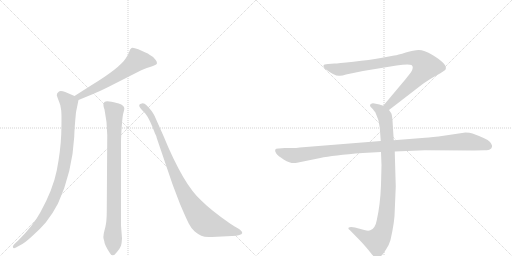
t = 0.00 s
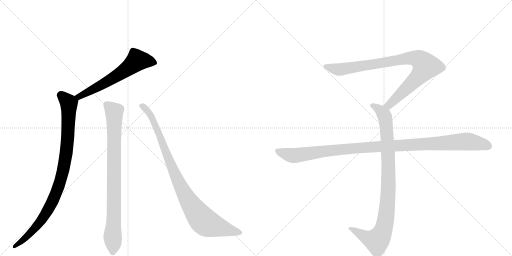
t = 1.38 s
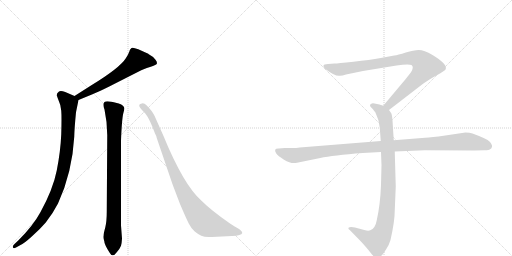
t = 2.75 s
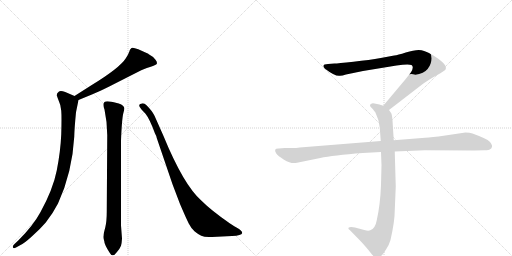
t = 4.13 s
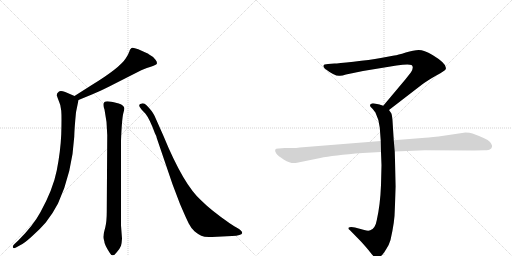
t = 5.51 s
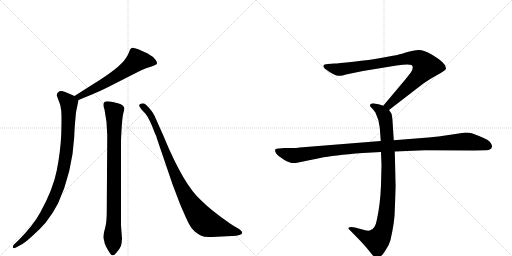
t = 6.88 s

The animated SVG that drew these frames (rendered in a browser with its animation timeline set to each time). Animation: 7 CSS @keyframes rules; one cycle of 6.88 s.

<svg version="1.1" viewBox="0 0 2048 1024" xmlns="http://www.w3.org/2000/svg">
  <g stroke="lightgray" stroke-dasharray="1,1" stroke-width="1" transform="scale(4, 4)">
    <line x1="0" y1="0" x2="256" y2="256"></line>
    <line x1="256" y1="0" x2="0" y2="256"></line>
    <line x1="128" y1="0" x2="128" y2="256"></line>
    <line x1="0" y1="128" x2="256" y2="128"></line>
    <line x1="256" y1="0" x2="512" y2="256"></line>
    <line x1="512" y1="0" x2="256" y2="256"></line>
    <line x1="384" y1="0" x2="384" y2="256"></line>
    <line x1="256" y1="128" x2="512" y2="128"></line>
  </g>
<g transform="scale(1, -1) translate(0, -850)">
   <style type="text/css">
    @keyframes keyframes0 {
      from {
       stroke: black;
       stroke-dashoffset: 610;
       stroke-width: 128;
       }
       67% {
       animation-timing-function: step-end;
       stroke: black;
       stroke-dashoffset: 0;
       stroke-width: 128;
       }
       to {
       stroke: black;
       stroke-width: 1024;
       }
       }
       #make-me-a-hanzi-animation-0 {
         animation: keyframes0 0.746419s both;
         animation-delay: 0.000000s;
         animation-timing-function: linear;
       }
    @keyframes keyframes1 {
      from {
       stroke: black;
       stroke-dashoffset: 942;
       stroke-width: 128;
       }
       75% {
       animation-timing-function: step-end;
       stroke: black;
       stroke-dashoffset: 0;
       stroke-width: 128;
       }
       to {
       stroke: black;
       stroke-width: 1024;
       }
       }
       #make-me-a-hanzi-animation-1 {
         animation: keyframes1 1.016602s both;
         animation-delay: 0.746419s;
         animation-timing-function: linear;
       }
    @keyframes keyframes2 {
      from {
       stroke: black;
       stroke-dashoffset: 859;
       stroke-width: 128;
       }
       74% {
       animation-timing-function: step-end;
       stroke: black;
       stroke-dashoffset: 0;
       stroke-width: 128;
       }
       to {
       stroke: black;
       stroke-width: 1024;
       }
       }
       #make-me-a-hanzi-animation-2 {
         animation: keyframes2 0.949056s both;
         animation-delay: 1.763021s;
         animation-timing-function: linear;
       }
    @keyframes keyframes3 {
      from {
       stroke: black;
       stroke-dashoffset: 940;
       stroke-width: 128;
       }
       75% {
       animation-timing-function: step-end;
       stroke: black;
       stroke-dashoffset: 0;
       stroke-width: 128;
       }
       to {
       stroke: black;
       stroke-width: 1024;
       }
       }
       #make-me-a-hanzi-animation-3 {
         animation: keyframes3 1.014974s both;
         animation-delay: 2.712077s;
         animation-timing-function: linear;
       }
    @keyframes keyframes4 {
      from {
       stroke: black;
       stroke-dashoffset: 901;
       stroke-width: 128;
       }
       75% {
       animation-timing-function: step-end;
       stroke: black;
       stroke-dashoffset: 0;
       stroke-width: 128;
       }
       to {
       stroke: black;
       stroke-width: 1024;
       }
       }
       #make-me-a-hanzi-animation-4 {
         animation: keyframes4 0.983236s both;
         animation-delay: 3.727051s;
         animation-timing-function: linear;
       }
    @keyframes keyframes5 {
      from {
       stroke: black;
       stroke-dashoffset: 948;
       stroke-width: 128;
       }
       76% {
       animation-timing-function: step-end;
       stroke: black;
       stroke-dashoffset: 0;
       stroke-width: 128;
       }
       to {
       stroke: black;
       stroke-width: 1024;
       }
       }
       #make-me-a-hanzi-animation-5 {
         animation: keyframes5 1.021484s both;
         animation-delay: 4.710286s;
         animation-timing-function: linear;
       }
    @keyframes keyframes6 {
      from {
       stroke: black;
       stroke-dashoffset: 1108;
       stroke-width: 128;
       }
       78% {
       animation-timing-function: step-end;
       stroke: black;
       stroke-dashoffset: 0;
       stroke-width: 128;
       }
       to {
       stroke: black;
       stroke-width: 1024;
       }
       }
       #make-me-a-hanzi-animation-6 {
         animation: keyframes6 1.151693s both;
         animation-delay: 5.731771s;
         animation-timing-function: linear;
       }
</style>
<path d="M 364 508 L 298 466 C 273 450 286 439 314 450 L 370 473 Q 395 483 437 504 L 565 569 Q 572 573 600 582 Q 627 590 628 597 Q 628 604 622 611 Q 613 624 595 633 L 593 635 Q 533 665 526 658 Q 518 651 517 643 Q 513 632 504 618 Q 479 578 364 508 Z" fill="lightgray"></path> 
<path d="M 298 466 L 261 482 Q 241 489 235 483 Q 227 479 227 469 Q 229 462 236 444 Q 243 431 245 407 Q 247 382 245 313 Q 242 244 227 168 Q 212 92 161 0 Q 133 -52 74 -111 L 56 -128 Q 49 -135 52 -140 Q 54 -145 64 -140 L 82 -130 Q 95 -125 126 -97 Q 160 -67 183 -40 Q 212 -3 232 36 Q 289 160 297 303 Q 298 340 304 401 L 314 450 C 316 458 316 458 298 466 Z" fill="lightgray"></path> 
<path d="M 484 -52 L 484 280 Q 484 301 487 345 Q 490 388 494 400 Q 498 412 497 419 Q 495 426 485 432 Q 474 437 467 438 Q 427 449 418 442 Q 409 435 418 412 Q 429 360 429 310 L 427 3 Q 427 -36 421 -60 Q 414 -85 414 -94 Q 412 -100 417 -114 Q 417 -127 438 -160 Q 450 -183 467 -159 Q 480 -144 484 -133 Q 487 -122 488 -104 L 484 -52 Z" fill="lightgray"></path> 
<path d="M 848 -98 L 928 -94 Q 966 -92 969 -82 Q 969 -72 946 -60 Q 941 -58 920 -44 Q 845 8 805 48 Q 734 111 654 306 L 618 387 Q 609 406 586 429 Q 575 440 564 435 Q 557 435 557 428 Q 555 426 566 412 L 582 395 Q 599 374 620 316 Q 625 308 627 298 L 690 113 L 720 34 Q 744 -22 755 -44 Q 766 -66 779 -76 Q 791 -86 805 -93 Q 819 -100 848 -98 Z" fill="lightgray"></path> 
<path d="M 1556 410 L 1687 511 Q 1708 527 1745 548 Q 1783 569 1783 574 Q 1790 594 1730 630 Q 1696 650 1675 650 Q 1655 650 1623 640 Q 1591 630 1577 628 L 1523 618 Q 1479 610 1414 603 Q 1350 596 1338 596 L 1312 594 Q 1294 594 1294 587 Q 1292 583 1300 575 Q 1342 543 1360 547 Q 1369 547 1384 552 L 1452 566 L 1586 588 Q 1633 595 1646 590 Q 1657 582 1644 561 L 1622 533 L 1533 427 C 1514 404 1532 392 1556 410 Z" fill="lightgray"></path> 
<path d="M 1524 242 L 1526 189 L 1524 110 Q 1521 31 1507 -31 Q 1501 -65 1481 -71 Q 1474 -75 1457 -70 L 1420 -60 Q 1400 -56 1394 -61 Q 1392 -66 1399 -70 L 1442 -114 Q 1467 -141 1480 -158 Q 1493 -175 1498 -178 Q 1510 -188 1524 -174 Q 1531 -169 1544 -148 Q 1556 -131 1562 -110 Q 1579 -36 1579 8 L 1583 104 L 1579 244 L 1575 289 L 1570 368 Q 1568 391 1565 397 L 1556 410 C 1549 422 1549 422 1533 427 L 1518 432 L 1498 436 Q 1488 438 1484 434 Q 1480 433 1480 428 Q 1480 423 1488 417 Q 1500 403 1502 399 Q 1517 369 1519 340 L 1523 286 L 1524 242 Z" fill="lightgray"></path> 
<path d="M 1523 286 L 1199 260 Q 1185 258 1169 258 L 1139 258 L 1115 256 Q 1092 257 1105 236 Q 1111 227 1136 211 Q 1162 195 1183 198 L 1281 218 Q 1331 229 1451 238 L 1524 242 L 1579 244 L 1699 249 L 1896 248 L 1939 249 Q 1956 249 1960 253 Q 1966 255 1968 263 Q 1970 270 1959 283 Q 1948 295 1890 316 Q 1879 320 1862 320 L 1754 304 Q 1709 299 1688 298 L 1575 289 L 1523 286 Z" fill="lightgray"></path> 
      <clipPath id="make-me-a-hanzi-clip-0">
      <path d="M 364 508 L 298 466 C 273 450 286 439 314 450 L 370 473 Q 395 483 437 504 L 565 569 Q 572 573 600 582 Q 627 590 628 597 Q 628 604 622 611 Q 613 624 595 633 L 593 635 Q 533 665 526 658 Q 518 651 517 643 Q 513 632 504 618 Q 479 578 364 508 Z" fill="lightgray"></path>
      </clipPath>
      <path clip-path="url(#make-me-a-hanzi-clip-0)" d="M 617 601 L 549 609 L 462 543 L 318 463 L 307 467 " fill="none" id="make-me-a-hanzi-animation-0" stroke-dasharray="482 964" stroke-linecap="round"></path>

      <clipPath id="make-me-a-hanzi-clip-1">
      <path d="M 298 466 L 261 482 Q 241 489 235 483 Q 227 479 227 469 Q 229 462 236 444 Q 243 431 245 407 Q 247 382 245 313 Q 242 244 227 168 Q 212 92 161 0 Q 133 -52 74 -111 L 56 -128 Q 49 -135 52 -140 Q 54 -145 64 -140 L 82 -130 Q 95 -125 126 -97 Q 160 -67 183 -40 Q 212 -3 232 36 Q 289 160 297 303 Q 298 340 304 401 L 314 450 C 316 458 316 458 298 466 Z" fill="lightgray"></path>
      </clipPath>
      <path clip-path="url(#make-me-a-hanzi-clip-1)" d="M 241 470 L 268 447 L 276 426 L 267 251 L 236 107 L 208 40 L 165 -32 L 111 -94 L 58 -135 " fill="none" id="make-me-a-hanzi-animation-1" stroke-dasharray="814 1628" stroke-linecap="round"></path>

      <clipPath id="make-me-a-hanzi-clip-2">
      <path d="M 484 -52 L 484 280 Q 484 301 487 345 Q 490 388 494 400 Q 498 412 497 419 Q 495 426 485 432 Q 474 437 467 438 Q 427 449 418 442 Q 409 435 418 412 Q 429 360 429 310 L 427 3 Q 427 -36 421 -60 Q 414 -85 414 -94 Q 412 -100 417 -114 Q 417 -127 438 -160 Q 450 -183 467 -159 Q 480 -144 484 -133 Q 487 -122 488 -104 L 484 -52 Z" fill="lightgray"></path>
      </clipPath>
      <path clip-path="url(#make-me-a-hanzi-clip-2)" d="M 425 433 L 457 403 L 452 -156 " fill="none" id="make-me-a-hanzi-animation-2" stroke-dasharray="731 1462" stroke-linecap="round"></path>

      <clipPath id="make-me-a-hanzi-clip-3">
      <path d="M 848 -98 L 928 -94 Q 966 -92 969 -82 Q 969 -72 946 -60 Q 941 -58 920 -44 Q 845 8 805 48 Q 734 111 654 306 L 618 387 Q 609 406 586 429 Q 575 440 564 435 Q 557 435 557 428 Q 555 426 566 412 L 582 395 Q 599 374 620 316 Q 625 308 627 298 L 690 113 L 720 34 Q 744 -22 755 -44 Q 766 -66 779 -76 Q 791 -86 805 -93 Q 819 -100 848 -98 Z" fill="lightgray"></path>
      </clipPath>
      <path clip-path="url(#make-me-a-hanzi-clip-3)" d="M 565 427 L 592 405 L 610 375 L 711 128 L 758 40 L 799 -17 L 829 -44 L 961 -80 " fill="none" id="make-me-a-hanzi-animation-3" stroke-dasharray="812 1624" stroke-linecap="round"></path>

      <clipPath id="make-me-a-hanzi-clip-4">
      <path d="M 1556 410 L 1687 511 Q 1708 527 1745 548 Q 1783 569 1783 574 Q 1790 594 1730 630 Q 1696 650 1675 650 Q 1655 650 1623 640 Q 1591 630 1577 628 L 1523 618 Q 1479 610 1414 603 Q 1350 596 1338 596 L 1312 594 Q 1294 594 1294 587 Q 1292 583 1300 575 Q 1342 543 1360 547 Q 1369 547 1384 552 L 1452 566 L 1586 588 Q 1633 595 1646 590 Q 1657 582 1644 561 L 1622 533 L 1533 427 C 1514 404 1532 392 1556 410 Z" fill="lightgray"></path>
      </clipPath>
      <path clip-path="url(#make-me-a-hanzi-clip-4)" d="M 1303 584 L 1362 572 L 1620 616 L 1651 619 L 1682 609 L 1703 585 L 1690 563 L 1575 447 L 1556 430 L 1543 429 " fill="none" id="make-me-a-hanzi-animation-4" stroke-dasharray="773 1546" stroke-linecap="round"></path>

      <clipPath id="make-me-a-hanzi-clip-5">
      <path d="M 1524 242 L 1526 189 L 1524 110 Q 1521 31 1507 -31 Q 1501 -65 1481 -71 Q 1474 -75 1457 -70 L 1420 -60 Q 1400 -56 1394 -61 Q 1392 -66 1399 -70 L 1442 -114 Q 1467 -141 1480 -158 Q 1493 -175 1498 -178 Q 1510 -188 1524 -174 Q 1531 -169 1544 -148 Q 1556 -131 1562 -110 Q 1579 -36 1579 8 L 1583 104 L 1579 244 L 1575 289 L 1570 368 Q 1568 391 1565 397 L 1556 410 C 1549 422 1549 422 1533 427 L 1518 432 L 1498 436 Q 1488 438 1484 434 Q 1480 433 1480 428 Q 1480 423 1488 417 Q 1500 403 1502 399 Q 1517 369 1519 340 L 1523 286 L 1524 242 Z" fill="lightgray"></path>
      </clipPath>
      <path clip-path="url(#make-me-a-hanzi-clip-5)" d="M 1489 426 L 1519 411 L 1535 393 L 1546 343 L 1554 111 L 1542 -32 L 1524 -92 L 1505 -113 L 1468 -102 L 1400 -64 " fill="none" id="make-me-a-hanzi-animation-5" stroke-dasharray="820 1640" stroke-linecap="round"></path>

      <clipPath id="make-me-a-hanzi-clip-6">
      <path d="M 1523 286 L 1199 260 Q 1185 258 1169 258 L 1139 258 L 1115 256 Q 1092 257 1105 236 Q 1111 227 1136 211 Q 1162 195 1183 198 L 1281 218 Q 1331 229 1451 238 L 1524 242 L 1579 244 L 1699 249 L 1896 248 L 1939 249 Q 1956 249 1960 253 Q 1966 255 1968 263 Q 1970 270 1959 283 Q 1948 295 1890 316 Q 1879 320 1862 320 L 1754 304 Q 1709 299 1688 298 L 1575 289 L 1523 286 Z" fill="lightgray"></path>
      </clipPath>
      <path clip-path="url(#make-me-a-hanzi-clip-6)" d="M 1111 246 L 1141 234 L 1184 228 L 1424 258 L 1858 284 L 1925 275 L 1955 265 " fill="none" id="make-me-a-hanzi-animation-6" stroke-dasharray="980 1960" stroke-linecap="round"></path>

</g>
</svg>
